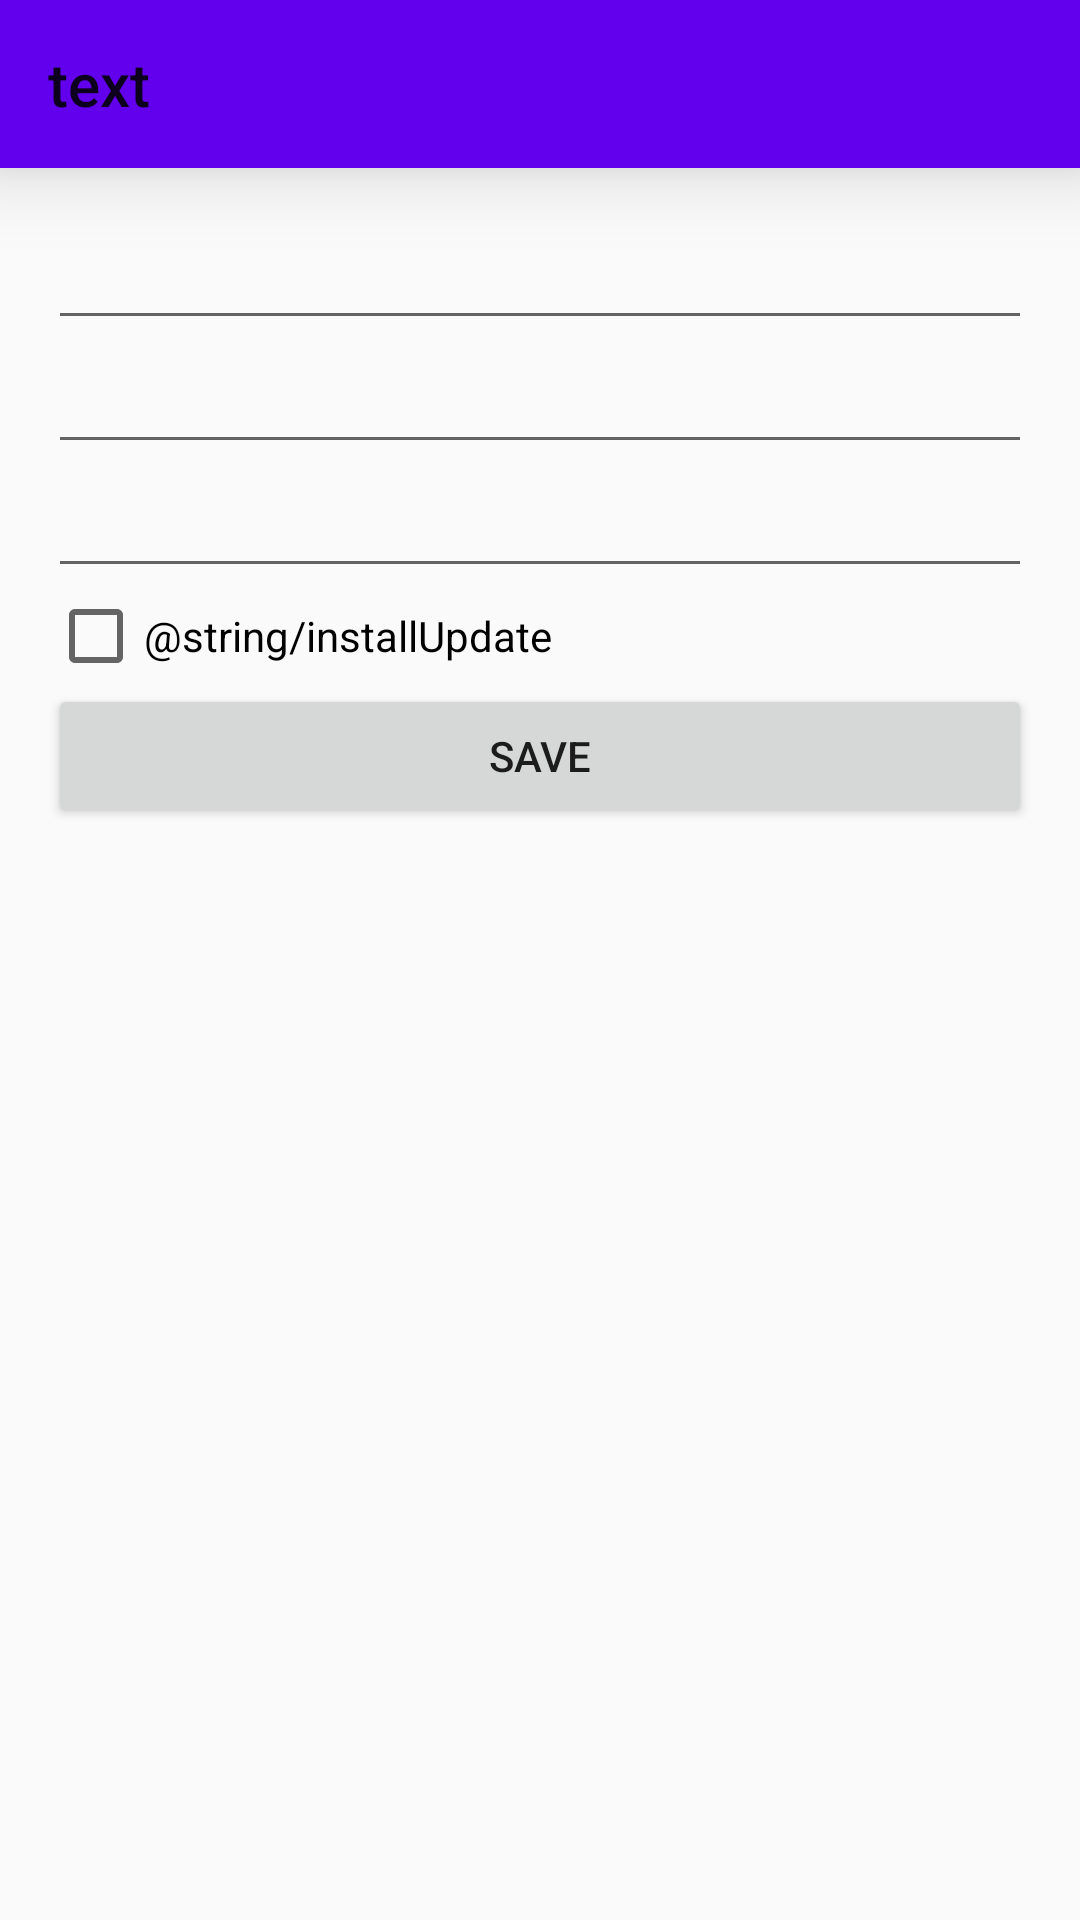

Write the Android layout XML for this screen, with the resource values it uses.
<!-- AndroidManifest.xml: application theme AppTheme -->
<!-- res/layout/activity_edit.xml -->
<?xml version="1.0" encoding="utf-8"?>
<LinearLayout xmlns:android="http://schemas.android.com/apk/res/android"
    android:orientation="vertical" android:layout_width="match_parent"
    android:layout_height="match_parent">
    <include layout="@layout/toolbar"/>
    <LinearLayout
        android:orientation="vertical"
        android:layout_margin="@dimen/activity_horizontal_margin"
        android:layout_width="match_parent"
        android:layout_height="match_parent">
        <EditText
            android:id="@+id/edit_appname"
            android:layout_width="match_parent"
            android:layout_height="wrap_content" />
        <EditText
            android:id="@+id/edit_appdev"
            android:layout_width="match_parent"
            android:layout_height="wrap_content" />
        <EditText
            android:id="@+id/edit_appdetails"
            android:layout_width="match_parent"
            android:layout_height="wrap_content" />
        <CheckBox
            android:id="@+id/edit_chkInstall"
            android:text="@string/installUpdate"
            android:layout_width="match_parent"
            android:layout_height="wrap_content" />
        <Button
            android:id="@+id/edit_btnsave"
            android:text="@string/installBtnSave"
            android:layout_width="match_parent"
            android:layout_height="wrap_content" />
    </LinearLayout>
</LinearLayout>
<!-- res/layout/toolbar.xml (included above) -->
<?xml version="1.0" encoding="utf-8"?>
<android.support.v7.widget.Toolbar
    xmlns:android="http://schemas.android.com/apk/res/android"
    android:id="@+id/toolbar"
    app:elevation="16dp"
    android:theme="@style/AppTheme.AppBarOverlay"
    android:background="?colorPrimary"
    android:layout_width="match_parent"
    app:title="text"
    android:layout_height="?actionBarSize"
    xmlns:app="http://schemas.android.com/apk/res-auto" />
<!-- resources referenced by this layout -->
<resources>
  <dimen name="activity_horizontal_margin">16dp</dimen>
  <string name="installBtnSave">Save</string>
  <style name="AppTheme.AppBarOverlay" parent="ThemeOverlay.AppCompat.ActionBar" />
  <style name="AppTheme" parent="Theme.AppCompat.Light.DarkActionBar">
          
          <item name="colorPrimary">@color/colorPrimary</item>
          <item name="colorPrimaryDark">@color/colorPrimaryDark</item>
          <item name="colorAccent">@color/colorAccent</item>
      </style>
  <!-- not gathered from this repository: default colours our renderer supplied (Android Studio template values) -->
  <color name="colorPrimary">#FF6200EE</color>
  <color name="colorPrimaryDark">#FF3700B3</color>
  <color name="colorAccent">#FF03DAC5</color>
</resources>
